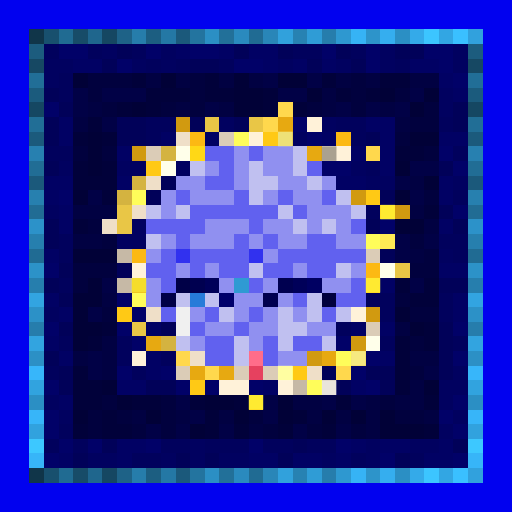
t = 0.00 s
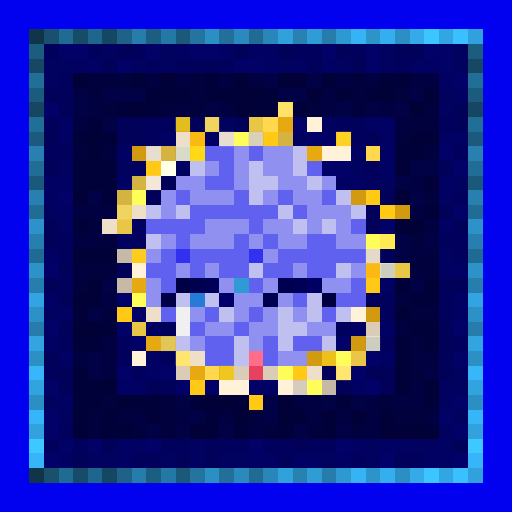
t = 0.63 s
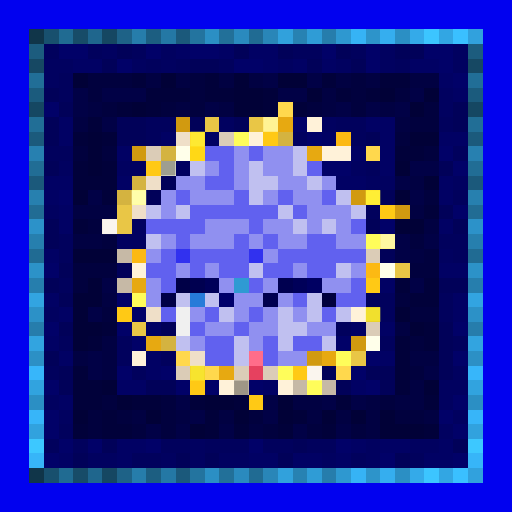
t = 1.25 s
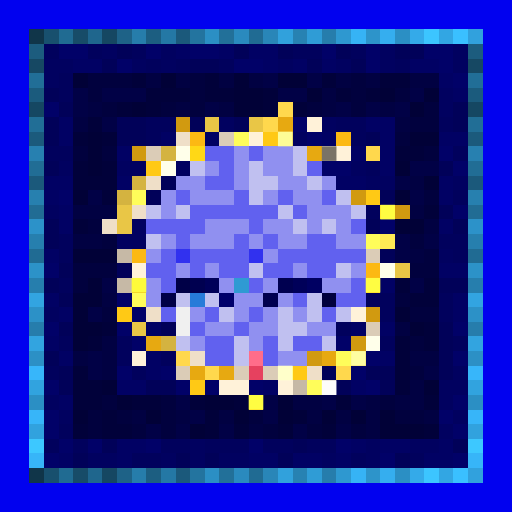
t = 1.88 s
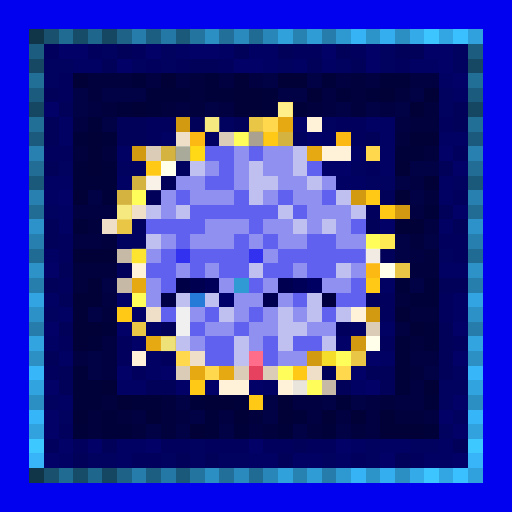
t = 2.50 s
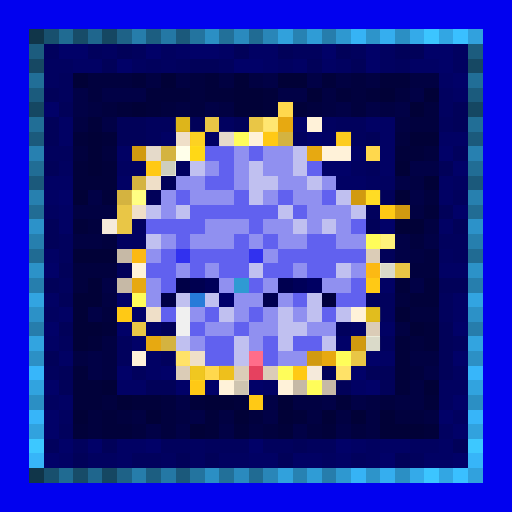
t = 3.13 s

The animated SVG that drew these frames (rendered in a browser with its animation timeline set to each time). Animation: 1 CSS @keyframes rule; one cycle of 3.75 s, repeats indefinitely.

<svg viewBox="0 0 35 35" shape-rendering="crispEdges" xmlns="http://www.w3.org/2000/svg"><style>@keyframes pop{0%,100%{opacity:0}18%{opacity:1}36%{opacity:0}}.a00{animation:pop 2s linear 0.00s infinite}.a01{animation:pop 2s linear -0.25s infinite}.a02{animation:pop 2s linear -0.50s infinite}.a03{animation:pop 2s linear -0.75s infinite}.a04{animation:pop 2s linear -1.00s infinite}.a05{animation:pop 2s linear -1.25s infinite}.a06{animation:pop 2s linear -1.50s infinite}.a07{animation:pop 2s linear -1.75s infinite}</style><rect width="35" height="35" fill="#0101ef"/><path fill="#103549" d="M2 2h1v1H2zM2 32h1v1H2z"/><path fill="#18506e" d="M3 2h1v1H3zM3 32h1v1H3z"/><path fill="#206b92" d="M4 2h1v1H4zM4 32h1v1H4z"/><path fill="#174c68" d="M5 2h1v1H5zM5 32h1v1H5z"/><path fill="#1f668d" d="M6 2h1v1H6zM6 32h1v1H6z"/><path fill="#154762" d="M7 2h1v1H7zM2 7h1v1H2zM32 7h1v1H32zM7 32h1v1H7z"/><path fill="#1e6287" d="M8 2h1v1H8zM8 32h1v1H8z"/><path fill="#267dab" d="M9 2h1v1H9zM9 32h1v1H9z"/><path fill="#1c5e81" d="M10 2h1v1H10zM10 32h1v1H10z"/><path fill="#2478a5" d="M11 2h1v1H11zM11 32h1v1H11z"/><path fill="#1b597b" d="M12 2h1v1H12zM2 12h1v1H2zM32 12h1v1H32zM12 32h1v1H12z"/><path fill="#23749f" d="M13 2h1v1H13zM13 32h1v1H13z"/><path fill="#2b8fc4" d="M14 2h1v1H14zM27 2h1v1H27zM2 27h1v1H2zM32 27h1v1H32zM14 32h1v1H14zM27 32h1v1H27z"/><path fill="#227099" d="M15 2h1v1H15zM15 32h1v1H15z"/><path fill="#2a8abe" d="M16 2h1v1H16zM16 32h1v1H16z"/><path fill="#206b93" d="M17 2h1v1H17zM2 17h1v1H2zM32 17h1v1H32zM17 32h1v1H17z"/><path fill="#2986b8" d="M18 2h1v1H18zM18 32h1v1H18z"/><path fill="#31a1dc" d="M19 2h1v1H19zM19 32h1v1H19z"/><path fill="#2782b2" d="M20 2h1v1H20zM20 32h1v1H20z"/><path fill="#2f9cd6" d="M21 2h1v1H21zM21 32h1v1H21z"/><path fill="#267dac" d="M22 2h1v1H22zM2 22h1v1H2zM32 22h1v1H32zM22 32h1v1H22z"/><path fill="#2e98d0" d="M23 2h1v1H23zM23 32h1v1H23z"/><path fill="#36b3f5" d="M24 2h1v1H24zM24 32h1v1H24z"/><path fill="#2d94ca" d="M25 2h1v1H25zM25 32h1v1H25z"/><path fill="#35aeef" d="M26 2h1v1H26zM26 32h1v1H26z"/><path fill="#34aae9" d="M28 2h1v1H28zM28 32h1v1H28z"/><path fill="#3cc5ff" d="M29 2h1v1H29zM29 32h1v1H29z"/><path fill="#32a6e3" d="M30 2h1v1H30zM30 32h1v1H30z"/><path fill="#3ac0ff" d="M31 2h1v1H31zM31 32h1v1H31z"/><path fill="#31a1dd" d="M32 2h1v1H32zM32 32h1v1H32z"/><path fill="#1c5c7e" d="M2 3h1v1H2zM32 3h1v1H32z"/><path fill="#01015d" d="M3 3h1v1H3zM6 3h1v1H6zM9 3h1v1H9zM20 3h2v1H20zM24 3h1v1H24zM10 4h1v1H10zM12 4h1v1H12zM15 4h1v1H15zM27 4h1v1H27zM4 5h1v1H4zM4 6h1v1H4zM10 8h2v1H10zM23 8h2v1H23zM30 8h1v1H30zM10 9h1v1H10zM24 9h1v1H24zM3 10h2v1H3zM31 10h1v1H31zM25 11h1v1H25zM31 13h1v1H31zM25 14h1v1H25zM4 16h1v1H4zM30 16h2v1H30zM4 17h1v1H4zM31 17h1v1H31zM4 19h1v1H4zM25 20h2v1H25zM30 20h1v1H30zM26 21h1v1H26zM30 21h1v1H30zM23 22h1v1H23zM4 23h1v1H4zM8 23h1v1H8zM26 23h1v1H26zM31 23h1v1H31zM8 24h1v1H8zM11 24h1v1H11zM3 25h1v1H3zM9 25h1v1H9zM4 29h1v1H4zM3 30h1v1H3zM5 30h1v1H5zM11 30h2v1H11zM14 30h3v1H14zM18 30h2v1H18zM21 30h2v1H21zM9 31h2v1H9zM24 31h1v1H24zM28 31h1v1H28z"/><path fill="#010168" d="M4 3h2v1H4zM10 3h1v1H10zM13 3h2v1H13zM22 3h1v1H22zM25 3h1v1H25zM29 3h2v1H29zM8 4h1v1H8zM16 4h2v1H16zM25 4h1v1H25zM30 4h1v1H30zM31 5h1v1H31zM3 7h1v1H3zM20 8h1v1H20zM21 9h1v1H21zM30 10h1v1H30zM22 11h2v1H22zM31 11h1v1H31zM4 13h1v1H4zM31 14h1v1H31zM26 15h1v1H26zM3 18h1v1H3zM8 20h1v1H8zM9 21h1v1H9zM3 22h1v1H3zM8 22h1v1H8zM31 22h1v1H31zM9 23h1v1H9zM23 23h1v1H23zM25 24h1v1H25zM31 24h1v1H31zM8 25h1v1H8zM11 25h1v1H11zM24 25h1v1H24zM3 26h1v1H3zM12 26h1v1H12zM14 26h1v1H14zM17 26h1v1H17zM25 26h1v1H25zM31 27h1v1H31zM3 28h1v1H3zM30 28h1v1H30zM3 29h1v1H3zM31 29h1v1H31zM4 30h1v1H4zM6 30h1v1H6zM10 30h1v1H10zM17 30h1v1H17zM23 30h1v1H23zM3 31h1v1H3zM26 31h1v1H26zM31 31h1v1H31z"/><path fill="#010160" d="M7 3h1v1H7zM11 3h1v1H11zM26 3h1v1H26zM31 3h1v1H31zM3 4h2v1H3zM9 4h1v1H9zM11 4h1v1H11zM19 4h1v1H19zM23 4h1v1H23zM26 4h1v1H26zM31 4h1v1H31zM3 5h1v1H3zM30 6h1v1H30zM30 7h1v1H30zM15 8h1v1H15zM22 8h1v1H22zM20 9h1v1H20zM4 11h1v1H4zM8 11h2v1H8zM12 11h1v1H12zM24 11h1v1H24zM25 12h2v1H25zM31 12h1v1H31zM3 14h1v1H3zM9 15h1v1H9zM8 16h2v1H8zM30 17h1v1H30zM3 21h1v1H3zM31 25h1v1H31zM30 26h2v1H30zM3 27h1v1H3zM30 27h1v1H30zM4 28h1v1H4zM31 28h1v1H31zM30 29h1v1H30zM13 30h1v1H13zM25 30h1v1H25zM28 30h2v1H28zM6 31h2v1H6zM11 31h1v1H11zM13 31h1v1H13zM15 31h2v1H15zM22 31h1v1H22zM25 31h1v1H25z"/><path fill="#010159" d="M8 3h1v1H8zM16 3h1v1H16zM19 3h1v1H19zM23 3h1v1H23zM27 3h2v1H27zM7 4h1v1H7zM13 4h2v1H13zM21 4h1v1H21zM24 4h1v1H24zM3 6h1v1H3zM4 7h1v1H4zM31 7h1v1H31zM3 8h1v1H3zM8 8h2v1H8zM13 8h1v1H13zM16 8h1v1H16zM31 8h1v1H31zM3 9h1v1H3zM8 9h2v1H8zM25 9h1v1H25zM3 11h1v1H3zM30 11h1v1H30zM11 12h1v1H11zM10 13h1v1H10zM26 13h1v1H26zM30 14h1v1H30zM3 15h1v1H3zM25 15h1v1H25zM31 15h1v1H31zM3 16h1v1H3zM26 17h1v1H26zM4 18h1v1H4zM8 18h1v1H8zM3 19h1v1H3zM30 19h2v1H30zM4 20h1v1H4zM4 22h1v1H4zM11 22h1v1H11zM30 22h1v1H30zM30 23h1v1H30zM3 24h1v1H3zM30 24h1v1H30zM4 25h1v1H4zM22 25h1v1H22zM25 25h2v1H25zM30 25h1v1H30zM4 26h1v1H4zM10 26h2v1H10zM23 26h1v1H23zM26 26h1v1H26zM7 30h1v1H7zM20 30h1v1H20zM31 30h1v1H31zM5 31h1v1H5zM12 31h1v1H12zM14 31h1v1H14zM19 31h1v1H19zM27 31h1v1H27z"/><path fill="#010164" d="M12 3h1v1H12zM15 3h1v1H15zM17 3h2v1H17zM5 4h2v1H5zM18 4h1v1H18zM20 4h1v1H20zM22 4h1v1H22zM28 4h2v1H28zM30 5h1v1H30zM31 6h1v1H31zM4 8h1v1H4zM25 8h2v1H25zM4 9h1v1H4zM11 9h1v1H11zM14 9h1v1H14zM22 9h1v1H22zM26 9h1v1H26zM30 9h2v1H30zM8 10h1v1H8zM24 10h1v1H24zM26 10h1v1H26zM26 11h1v1H26zM3 12h2v1H3zM8 12h1v1H8zM23 12h2v1H23zM30 12h1v1H30zM3 13h1v1H3zM30 13h1v1H30zM4 14h1v1H4zM4 15h1v1H4zM30 15h1v1H30zM3 17h1v1H3zM30 18h2v1H30zM26 19h1v1H26zM3 20h1v1H3zM31 20h1v1H31zM4 21h1v1H4zM31 21h1v1H31zM10 22h1v1H10zM24 22h1v1H24zM26 22h1v1H26zM3 23h1v1H3zM4 24h1v1H4zM10 24h1v1H10zM26 24h1v1H26zM10 25h1v1H10zM8 26h2v1H8zM18 26h1v1H18zM24 26h1v1H24zM4 27h1v1H4zM8 30h2v1H8zM24 30h1v1H24zM26 30h2v1H26zM30 30h1v1H30zM4 31h1v1H4zM8 31h1v1H8zM17 31h2v1H17zM20 31h2v1H20zM23 31h1v1H23zM29 31h2v1H29z"/><path fill="#164863" d="M2 4h1v1H2zM32 4h1v1H32z"/><path fill="#216e97" d="M2 5h1v1H2zM32 5h1v1H32z"/><path fill="#010137" d="M5 5h1v1H5zM11 5h1v1H11zM16 5h1v1H16zM19 5h2v1H19zM16 6h2v1H16zM21 6h1v1H21zM26 6h1v1H26zM29 6h1v1H29zM9 7h1v1H9zM16 7h2v1H16zM28 7h1v1H28zM6 9h1v1H6zM28 9h2v1H28zM6 10h1v1H6zM6 11h1v1H6zM27 11h1v1H27zM29 12h1v1H29zM5 13h1v1H5zM27 13h1v1H27zM27 15h2v1H27zM5 17h3v1H5zM6 19h1v1H6zM5 20h2v1H5zM5 21h1v1H5zM27 21h1v1H27zM5 22h2v1H5zM28 22h1v1H28zM5 23h1v1H5zM7 26h1v1H7zM29 26h1v1H29zM8 27h1v1H8zM14 27h2v1H14zM19 27h1v1H19zM5 28h1v1H5zM10 28h1v1H10zM16 28h1v1H16zM19 28h1v1H19zM22 28h1v1H22zM24 28h1v1H24zM26 28h1v1H26zM13 29h1v1H13zM26 29h3v1H26z"/><path fill="#01013e" d="M6 5h3v1H6zM13 5h1v1H13zM24 5h1v1H24zM6 6h1v1H6zM13 6h1v1H13zM24 6h1v1H24zM27 6h1v1H27zM7 7h1v1H7zM11 7h1v1H11zM13 7h1v1H13zM21 7h1v1H21zM24 7h1v1H24zM29 7h1v1H29zM28 8h2v1H28zM27 9h1v1H27zM5 10h1v1H5zM7 10h1v1H7zM29 10h1v1H29zM29 13h1v1H29zM6 15h1v1H6zM7 16h1v1H7zM28 16h1v1H28zM29 17h1v1H29zM5 18h3v1H5zM28 18h2v1H28zM5 19h1v1H5zM27 20h1v1H27zM7 21h1v1H7zM28 21h2v1H28zM28 23h1v1H28zM28 25h1v1H28zM7 27h1v1H7zM11 27h1v1H11zM26 27h1v1H26zM6 28h1v1H6zM8 28h1v1H8zM11 28h1v1H11zM17 28h1v1H17zM27 28h2v1H27zM6 29h1v1H6zM9 29h1v1H9zM11 29h1v1H11zM18 29h1v1H18zM21 29h1v1H21zM24 29h1v1H24z"/><path fill="#01013a" d="M9 5h1v1H9zM14 5h1v1H14zM22 5h1v1H22zM26 5h2v1H26zM10 6h3v1H10zM14 6h2v1H14zM18 6h1v1H18zM23 6h1v1H23zM25 6h1v1H25zM8 7h1v1H8zM10 7h1v1H10zM18 7h1v1H18zM20 7h1v1H20zM6 8h1v1H6zM5 9h1v1H5zM7 9h1v1H7zM27 10h2v1H27zM5 11h1v1H5zM7 11h1v1H7zM5 12h3v1H5zM7 13h1v1H7zM29 14h1v1H29zM5 15h1v1H5zM27 19h1v1H27zM29 19h1v1H29zM28 20h2v1H28zM7 22h1v1H7zM29 22h1v1H29zM6 23h1v1H6zM27 23h1v1H27zM29 23h1v1H29zM27 24h1v1H27zM5 25h1v1H5zM27 25h1v1H27zM5 26h2v1H5zM27 26h1v1H27zM5 27h2v1H5zM9 27h2v1H9zM13 27h1v1H13zM16 27h1v1H16zM23 27h1v1H23zM29 27h1v1H29zM7 28h1v1H7zM14 28h1v1H14zM20 28h1v1H20zM5 29h1v1H5zM7 29h2v1H7zM14 29h1v1H14zM16 29h1v1H16zM19 29h1v1H19zM22 29h1v1H22zM29 29h1v1H29z"/><path fill="#010142" d="M10 5h1v1H10zM12 5h1v1H12zM15 5h1v1H15zM17 5h1v1H17zM23 5h1v1H23zM25 5h1v1H25zM28 5h2v1H28zM22 6h1v1H22zM6 7h1v1H6zM12 7h1v1H12zM15 7h1v1H15zM22 7h1v1H22zM26 7h1v1H26zM5 8h1v1H5zM27 8h1v1H27zM28 12h1v1H28zM5 14h3v1H5zM28 14h1v1H28zM29 15h1v1H29zM5 16h2v1H5zM28 17h1v1H28zM7 20h1v1H7zM27 22h1v1H27zM7 23h1v1H7zM5 24h1v1H5zM7 24h1v1H7zM28 24h2v1H28zM7 25h1v1H7zM28 26h1v1H28zM20 27h2v1H20zM25 27h1v1H25zM27 27h2v1H27zM9 28h1v1H9zM12 28h1v1H12zM15 28h1v1H15zM21 28h1v1H21zM23 28h1v1H23zM25 28h1v1H25zM29 28h1v1H29zM17 29h1v1H17zM25 29h1v1H25z"/><path fill="#010146" d="M18 5h1v1H18zM21 5h1v1H21zM5 6h1v1H5zM7 6h3v1H7zM19 6h2v1H19zM28 6h1v1H28zM5 7h1v1H5zM14 7h1v1H14zM23 7h1v1H23zM25 7h1v1H25zM27 7h1v1H27zM7 8h1v1H7zM28 11h2v1H28zM27 12h1v1H27zM6 13h1v1H6zM28 13h1v1H28zM27 16h1v1H27zM29 16h1v1H29zM27 17h1v1H27zM7 19h1v1H7zM28 19h1v1H28zM6 21h1v1H6zM6 24h1v1H6zM6 25h1v1H6zM29 25h1v1H29zM12 27h1v1H12zM18 27h1v1H18zM22 27h1v1H22zM24 27h1v1H24zM13 28h1v1H13zM18 28h1v1H18zM10 29h1v1H10zM12 29h1v1H12zM15 29h1v1H15zM20 29h1v1H20zM23 29h1v1H23z"/><path fill="#1b5b7d" d="M2 6h1v1H2zM32 6h1v1H32z"/><path fill="#ffd84d" d="M19 7h1v1H19zM18 8h1v1H18zM25 10h1v1H25zM12 24h1v1H12zM14 25h1v1H14zM23 25h1v1H23z"/><path fill="#216e96" d="M2 8h1v1H2zM32 8h1v1H32z"/><path fill="#d19a10" d="M12 8h1v1H12zM9 10h1v1H9zM24 13h1v1H24zM27 14h1v1H27zM25 21h1v1H25zM24 23h1v1H24zM21 24h1v1H21z"/><path fill="#e9c646" d="M14 8h1v1H14zM17 8h1v1H17zM8 14h1v1H8zM8 15h1v1H8zM27 18h1v1H27zM9 22h1v1H9zM24 24h1v1H24z"/><path fill="#e7a911" d="M19 8h1v1H19zM21 10h1v1H21zM9 19h1v1H9zM10 23h1v1H10zM22 24h1v1H22zM13 25h1v1H13zM15 25h1v1H15z"/><path fill="#fff2d9" d="M21 8h1v1H21zM17 9h1v1H17zM22 10h2v1H22zM9 18h1v1H9zM24 21h1v1H24zM9 24h1v1H9zM15 26h2v1H15zM19 26h1v1H19z"/><path fill="#1b5a7c" d="M2 9h1v1H2zM32 9h1v1H32z"/><path fill="#efdfc8" d="M12 9h1v1H12zM10 12h1v1H10zM9 14h1v1H9zM7 15h1v1H7zM10 21h1v1H10zM13 24h1v1H13zM21 25h1v1H21z"/><path fill="#fcb913" d="M13 9h1v1H13zM23 9h1v1H23zM9 17h1v1H9zM25 18h1v1H25z"/><path fill="#dbccb7" d="M15 9h1v1H15zM10 10h1v1H10zM25 17h1v1H25zM25 22h1v1H25zM12 25h1v1H12zM16 25h1v1H16zM18 25h1v1H18z"/><path fill="#fffd5a" d="M16 9h1v1H16zM9 13h1v1H9zM25 16h1v1H25zM9 20h1v1H9zM23 24h1v1H23zM19 25h1v1H19zM21 26h1v1H21z"/><path fill="#ffc915" d="M18 9h1v1H18zM10 11h1v1H10zM25 13h1v1H25zM26 14h1v1H26zM25 19h1v1H25zM8 21h1v1H8zM20 25h1v1H20zM13 26h1v1H13zM17 27h1v1H17z"/><path fill="#d4b340" d="M19 9h1v1H19zM11 10h1v1H11zM9 12h1v1H9zM8 13h1v1H8zM11 23h1v1H11z"/><path fill="#2780b0" d="M2 10h1v1H2zM32 10h1v1H32z"/><path fill="#ffffea" d="M12 10h1v1H12zM11 11h1v1H11zM26 18h1v1H26zM25 23h1v1H25z"/><path fill="#ffd816" d="M13 10h1v1H13z"/><path fill="#6161ef" d="M14 10h2v1H14zM17 10h1v1H17zM15 11h1v1H15zM21 11h1v1H21zM14 12h2v1H14zM12 13h1v1H12zM16 13h1v1H16zM19 13h1v1H19zM22 13h1v1H22zM13 14h6v1H13zM20 14h1v1H20zM10 15h4v1H10zM17 15h1v1H17zM24 15h1v1H24zM12 16h1v1H12zM16 16h1v1H16zM18 16h1v1H18zM21 16h2v1H21zM11 17h1v1H11zM13 17h4v1H13zM19 17h6v1H19zM10 18h2v1H10zM13 18h1v1H13zM15 18h2v1H15zM18 18h2v1H18zM21 18h2v1H21zM11 19h1v1H11zM17 19h1v1H17zM24 19h1v1H24zM20 20h1v1H20zM23 20h2v1H23zM11 21h1v1H11zM14 21h1v1H14zM17 21h1v1H17zM22 21h1v1H22zM13 22h1v1H13zM16 22h1v1H16zM14 23h2v1H14zM18 23h1v1H18zM20 23h2v1H20zM14 24h2v1H14zM18 24h1v1H18z"/><path fill="#9090f0" d="M16 10h1v1H16zM18 10h2v1H18zM14 11h1v1H14zM16 11h1v1H16zM18 11h2v1H18zM12 12h2v1H12zM16 12h1v1H16zM19 12h2v1H19zM22 12h1v1H22zM11 13h1v1H11zM13 13h3v1H13zM18 13h1v1H18zM20 13h2v1H20zM11 14h1v1H11zM21 14h3v1H21zM14 15h3v1H14zM18 15h2v1H18zM21 15h1v1H21zM23 15h1v1H23zM11 16h1v1H11zM13 16h3v1H13zM17 16h1v1H17zM19 16h2v1H19zM23 16h2v1H23zM10 17h1v1H10zM18 17h1v1H18zM12 18h1v1H12zM14 18h1v1H14zM20 18h1v1H20zM24 18h1v1H24zM10 19h1v1H10zM15 19h1v1H15zM18 19h1v1H18zM22 19h2v1H22zM10 20h1v1H10zM16 20h2v1H16zM19 20h1v1H19zM13 21h1v1H13zM16 21h1v1H16zM18 21h1v1H18zM20 21h1v1H20zM14 22h2v1H14zM17 22h2v1H17zM21 22h2v1H21zM13 23h1v1H13zM17 23h1v1H17zM19 24h2v1H19z"/><path fill="#c0c0f0" d="M20 10h1v1H20zM13 11h1v1H13zM17 11h1v1H17zM20 11h1v1H20zM17 12h2v1H17zM21 12h1v1H21zM17 13h1v1H17zM23 13h1v1H23zM10 14h1v1H10zM12 14h1v1H12zM19 14h1v1H19zM24 14h1v1H24zM20 15h1v1H20zM22 15h1v1H22zM10 16h1v1H10zM17 18h1v1H17zM23 18h1v1H23zM12 20h1v1H12zM14 20h1v1H14zM21 20h1v1H21zM15 21h1v1H15zM19 21h1v1H19zM21 21h1v1H21zM23 21h1v1H23zM19 22h2v1H19zM12 23h1v1H12zM16 23h1v1H16zM19 23h1v1H19zM22 23h1v1H22zM16 24h1v1H16z"/><path fill="#216d95" d="M2 11h1v1H2zM32 11h1v1H32z"/><path fill="#2780af" d="M2 13h1v1H2zM32 13h1v1H32z"/><path fill="#216c94" d="M2 14h1v1H2zM32 14h1v1H32z"/><path fill="#2c92c9" d="M2 15h1v1H2zM32 15h1v1H32z"/><path fill="#267fae" d="M2 16h1v1H2zM32 16h1v1H32z"/><path fill="#ffea54" d="M26 16h1v1H26z"/><path fill="#c6b9a6" d="M8 17h1v1H8zM8 19h1v1H8zM20 26h1v1H20zM22 26h1v1H22z"/><path fill="#3131ef" d="M12 17h1v1H12zM17 17h1v1H17z"/><path fill="#2c92c8" d="M2 18h1v1H2zM32 18h1v1H32z"/><path fill="#267ead" d="M2 19h1v1H2zM32 19h1v1H32z"/><path fill="#000047" d="M12 19h1v1H12zM11 20h1v1H11z"/><path fill="#000050" d="M13 19h1v1H13zM19 19h1v1H19zM18 20h1v1H18z"/><path fill="#000059" d="M14 19h1v1H14zM20 19h1v1H20z"/><path fill="#2f9ad3" d="M16 19h1v1H16z"/><path fill="#000062" d="M21 19h1v1H21z"/><path fill="#32a4e1" d="M2 20h1v1H2zM32 20h1v1H32z"/><path fill="#267bd9" d="M13 20h1v1H13z"/><path fill="#00006b" d="M15 20h1v1H15z"/><path fill="#00003e" d="M22 20h1v1H22z"/><path fill="#2c91c7" d="M2 21h1v1H2zM32 21h1v1H32z"/><path fill="#f0f0f0" d="M12 21h1v1H12zM12 22h1v1H12z"/><path fill="#32a4e0" d="M2 23h1v1H2zM32 23h1v1H32z"/><path fill="#2c90c5" d="M2 24h1v1H2zM32 24h1v1H32z"/><path fill="#ff6d8a" d="M17 24h1v1H17z"/><path fill="#37b6fa" d="M2 25h1v1H2zM32 25h1v1H32z"/><path fill="#e6415f" d="M17 25h1v1H17z"/><path fill="#31a3df" d="M2 26h1v1H2zM32 26h1v1H32z"/><path fill="#37b5f9" d="M2 28h1v1H2zM32 28h1v1H32z"/><path fill="#31a2de" d="M2 29h1v1H2zM32 29h1v1H32z"/><path fill="#3dc8ff" d="M2 30h1v1H2zM32 30h1v1H32z"/><path fill="#37b5f8" d="M2 31h1v1H2zM32 31h1v1H32z"/><g fill="#ffffb4"><rect x="19" y="7" width="1" height="1" class="a00"/><rect x="18" y="8" width="1" height="1" class="a04"/><rect x="12" y="24" width="1" height="1" class="a06"/><rect x="23" y="25" width="1" height="1" class="a06"/></g><g fill="#ffff3a"><rect x="12" y="8" width="1" height="1" class="a06"/><rect x="25" y="21" width="1" height="1" class="a04"/></g><g fill="#ffffa6"><rect x="14" y="8" width="1" height="1" class="a00"/><rect x="8" y="14" width="1" height="1" class="a00"/><rect x="24" y="24" width="1" height="1" class="a02"/></g><g fill="#ffff40"><rect x="13" y="9" width="1" height="1" class="a04"/><rect x="23" y="9" width="1" height="1" class="a06"/><rect x="9" y="17" width="1" height="1" class="a00"/></g><g fill="#ffffff"><rect x="15" y="9" width="1" height="1" class="a06"/><rect x="10" y="10" width="1" height="1" class="a06"/><rect x="10" y="12" width="1" height="1" class="a00"/><rect x="7" y="15" width="1" height="1" class="a04"/><rect x="25" y="17" width="1" height="1" class="a00"/><rect x="21" y="25" width="1" height="1" class="a04"/><rect x="20" y="26" width="1" height="1" class="a00"/><rect x="22" y="26" width="1" height="1" class="a02"/></g><g fill="#746e63"><rect x="17" y="9" width="1" height="1" class="a00"/><rect x="22" y="10" width="1" height="1" class="a02"/><rect x="16" y="26" width="1" height="1" class="a04"/></g><g fill="#ffff9a"><rect x="19" y="9" width="1" height="1" class="a02"/><rect x="11" y="23" width="1" height="1" class="a00"/></g><g fill="#74746a"><rect x="12" y="10" width="1" height="1" class="a00"/><rect x="11" y="11" width="1" height="1" class="a04"/><rect x="26" y="18" width="1" height="1" class="a06"/><rect x="25" y="23" width="1" height="1" class="a06"/></g><g fill="#ffffcf"><rect x="9" y="13" width="1" height="1" class="a04"/><rect x="19" y="25" width="1" height="1" class="a02"/></g><g fill="#ffff44"><rect x="25" y="13" width="1" height="1" class="a04"/><rect x="26" y="14" width="1" height="1" class="a02"/><rect x="25" y="19" width="1" height="1" class="a02"/><rect x="17" y="27" width="1" height="1" class="a02"/></g><rect x="26" y="16" width="1" height="1" fill="#ffffc3" class="a04"/><g fill="#ffff3c"><rect x="9" y="19" width="1" height="1" class="a02"/><rect x="22" y="24" width="1" height="1" class="a00"/><rect x="13" y="25" width="1" height="1" class="a04"/><rect x="15" y="25" width="1" height="1" class="a06"/></g></svg>
